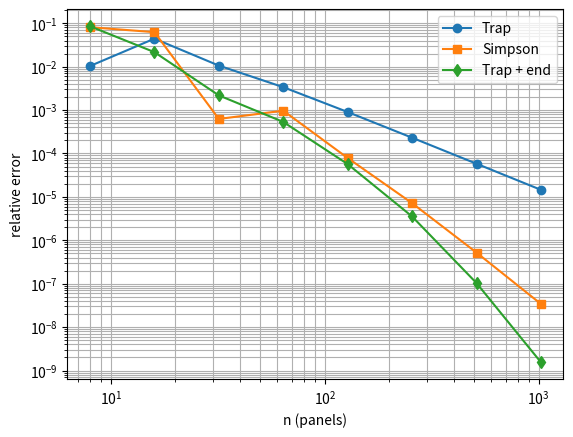

The script that saved this image:
import numpy as np
import matplotlib.pyplot as plt

def f(x):
    return 100/np.sqrt(x + 0.01) + 1/((x - 0.3)**2 + 0.001) - np.pi

def trap(fx, h):
    return h * (0.5*fx[0] + fx[1:-1].sum() + 0.5*fx[-1])

def simpson(fx, h):
    n = len(fx) - 1
    if n % 2:
        raise ValueError("Simpson needs even n.")
    w = np.ones(n+1)
    w[1:-1:2] = 4
    w[2:-1:2] = 2
    return (h/3) * (w @ fx)

def end_corr_trap(fx, h):
    IT = trap(fx, h)

    f0, f1, f2, f3, f4 = fx[:5]
    fn, fn1, fn2, fn3, fn4 = fx[-1], fx[-2], fx[-3], fx[-4], fx[-5]

    fp0 = (-25*f0 + 48*f1 - 36*f2 + 16*f3 - 3*f4) / (12*h)
    fp1 = ( 25*fn - 48*fn1 + 36*fn2 - 16*fn3 + 3*fn4) / (12*h)

    return IT - (h**2/12) * (fp1 - fp0)

def compute_rules(n):
    x = np.linspace(0.0, 1.0, n+1)
    fx = f(x)
    h = 1.0/n
    return (
        trap(fx, h),
        simpson(fx, h),
        end_corr_trap(fx, h),
    )

# reference integral (fine Simpson)
n_ref = 2**16
I_ref = compute_rules(n_ref)[1]

ns = 2**np.arange(3, 11)  # 8..1024
errT, errS, errTc = [], [], []

for n in ns:
    IT, IS, ITc = compute_rules(int(n))
    errT.append(abs(IT  - I_ref)/abs(I_ref))
    errS.append(abs(IS  - I_ref)/abs(I_ref))
    errTc.append(abs(ITc - I_ref)/abs(I_ref))

plt.loglog(ns, errT,  "o-", label="Trap")
plt.loglog(ns, errS,  "s-", label="Simpson")
plt.loglog(ns, errTc, "d-", label="Trap + end")
plt.xlabel("n (panels)")
plt.ylabel("relative error")
plt.grid(True, which="both")
plt.legend()
plt.show()